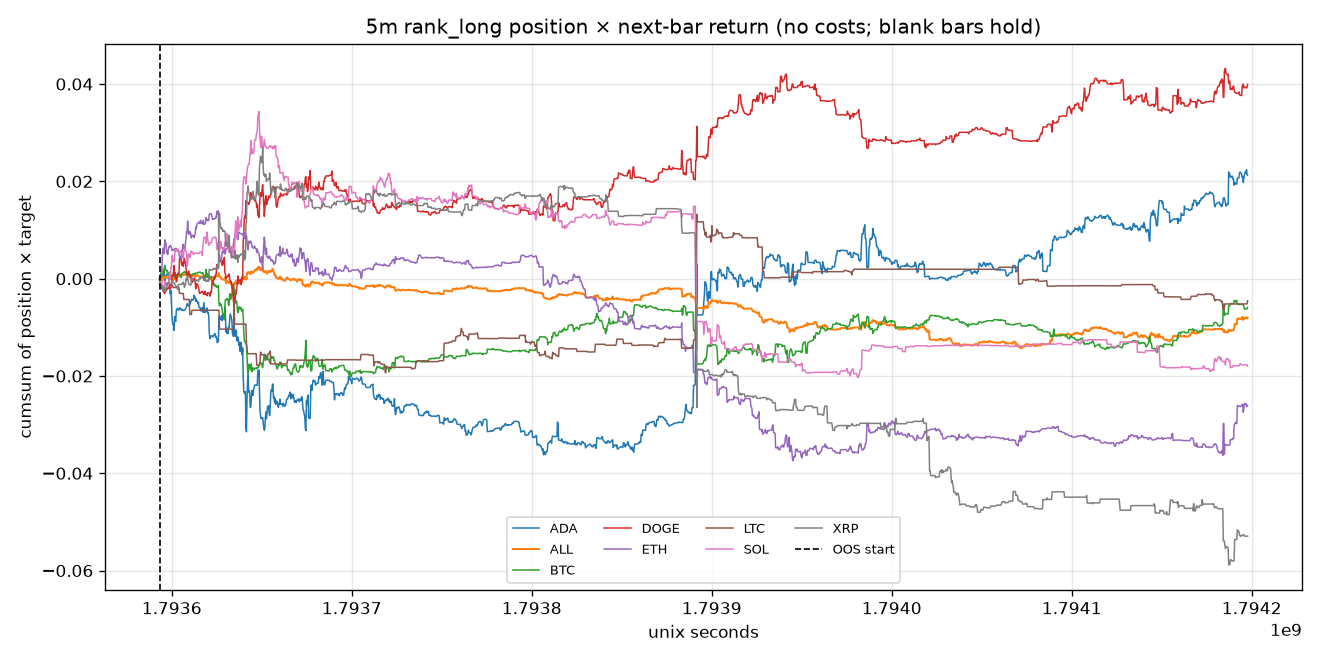

Values plotted in this chart, from the file beside it:
time, time_utc, symbol, segment, position, target, product, cumsum, oos_cumsum
1793593200, 2026-11-02T04:20:00Z, BTC, oos, 0.6116, 0.0001907, 0.0001167, 0.0001167, 0.0001167
1793593200, 2026-11-02T04:20:00Z, ETH, oos, 1.223, 0.0003033, 0.000371, 0.000371, 0.000371
1793593200, 2026-11-02T04:20:00Z, SOL, oos, 0.0, , , , 
1793593200, 2026-11-02T04:20:00Z, XRP, oos, -0.6116, 0.001033, -0.0006319, -0.0006319, -0.0006319
1793593200, 2026-11-02T04:20:00Z, ADA, oos, 0.0, 0.000569, 0.0, 0.0, 0.0
1793593200, 2026-11-02T04:20:00Z, DOGE, oos, -1.223, 0.0008147, -0.0009966, -0.0009966, -0.0009966
1793593200, 2026-11-02T04:20:00Z, LTC, oos, 0.0, , , , 
1793593200, 2026-11-02T04:20:00Z, ALL, oos, 0.0, , -0.0002282, -0.0002282, -0.0002282
1793593500, 2026-11-02T04:25:00Z, BTC, oos, -0.2893, -0.0008391, 0.0002427, 0.0003594, 0.0003594
1793593500, 2026-11-02T04:25:00Z, ETH, oos, -0.1736, -0.0009963, 0.0001729, 0.0005439, 0.0005439
1793593500, 2026-11-02T04:25:00Z, SOL, oos, 0.2893, 0.0003454, 9.99117442552674e-05, 9.99117442552674e-05, 9.99117442552674e-05
1793593500, 2026-11-02T04:25:00Z, XRP, oos, 0.05785, -0.0009527, -5.511457054853192e-05, -0.000687, -0.000687
1793593500, 2026-11-02T04:25:00Z, ADA, oos, -0.05785, -0.001499, 8.67345240666144e-05, 8.67345240666144e-05, 8.67345240666144e-05
1793593500, 2026-11-02T04:25:00Z, DOGE, oos, 0.1736, -0.001799, -0.0003122, -0.001309, -0.001309
1793593500, 2026-11-02T04:25:00Z, LTC, oos, 0.0, , , , 
1793593500, 2026-11-02T04:25:00Z, ALL, oos, 0.0, , 3.916050587106612e-05, -0.000189, -0.000189
1793593800, 2026-11-02T04:30:00Z, BTC, oos, -0.8272, -0.0002927, 0.0002421, 0.0006015, 0.0006015
1793593800, 2026-11-02T04:30:00Z, ETH, oos, -0.1654, -0.0005203, 8.608387474037059e-05, 0.00063, 0.00063
1793593800, 2026-11-02T04:30:00Z, SOL, oos, 0.1654, -0.002898, -0.0004795, -0.0003796, -0.0003796
1793593800, 2026-11-02T04:30:00Z, XRP, oos, 0.4963, -0.0007947, -0.0003944, -0.001081, -0.001081
1793593800, 2026-11-02T04:30:00Z, ADA, oos, -0.4963, -0.0002589, 0.0001285, 0.0002152, 0.0002152
1793593800, 2026-11-02T04:30:00Z, DOGE, oos, 0.8272, 0.0001973, 0.0001632, -0.001146, -0.001146
1793593800, 2026-11-02T04:30:00Z, LTC, oos, 0.0, , , , 
1793593800, 2026-11-02T04:30:00Z, ALL, oos, 0.0, , -4.234165639393306e-05, -0.0002313, -0.0002313
1793594100, 2026-11-02T04:35:00Z, BTC, oos, -0.9315, -0.0006873, 0.0006402, 0.001242, 0.001242
1793594100, 2026-11-02T04:35:00Z, ETH, oos, -0.1863, -0.0009544, 0.0001778, 0.0008078, 0.0008078
1793594100, 2026-11-02T04:35:00Z, SOL, oos, 0.1863, -0.0001784, -3.323516803386682e-05, -0.0004128, -0.0004128
1793594100, 2026-11-02T04:35:00Z, XRP, oos, 0.5589, -0.0007158, -0.0004, -0.001481, -0.001481
1793594100, 2026-11-02T04:35:00Z, ADA, oos, -0.5589, 0.0004661, -0.0002605, -4.528560889643772e-05, -4.528560889643772e-05
1793594100, 2026-11-02T04:35:00Z, DOGE, oos, 0.9315, -5.2603892687907994e-05, -4.9001741698543505e-05, -0.001195, -0.001195
1793594100, 2026-11-02T04:35:00Z, LTC, oos, 0.0, , , , 
1793594100, 2026-11-02T04:35:00Z, ALL, oos, 0.0, , 1.2541664409866486e-05, -0.0002188, -0.0002188
1793594400, 2026-11-02T04:40:00Z, BTC, oos, -0.9924, 0.0008151, -0.0008089, 0.0004328, 0.0004328
1793594400, 2026-11-02T04:40:00Z, ETH, oos, -0.1985, 0.0002171, -4.309256349323424e-05, 0.0007647, 0.0007647
1793594400, 2026-11-02T04:40:00Z, SOL, oos, 0.1985, -0.0005353, -0.0001062, -0.0005191, -0.0005191
1793594400, 2026-11-02T04:40:00Z, XRP, oos, 0.5954, , , -0.001481, -0.001481
1793594400, 2026-11-02T04:40:00Z, ADA, oos, -0.5954, -0.0005694, 0.000339, 0.0002938, 0.0002938
1793594400, 2026-11-02T04:40:00Z, DOGE, oos, 0.9924, -0.0008286, -0.0008222, -0.002017, -0.002017
1793594400, 2026-11-02T04:40:00Z, LTC, oos, 0.0, , , , 
1793594400, 2026-11-02T04:40:00Z, ALL, oos, 0.0, , -0.0002883, -0.0005071, -0.0005071
1793594700, 2026-11-02T04:45:00Z, BTC, oos, -0.6039, -0.0009545, 0.0005764, 0.001009, 0.001009
1793594700, 2026-11-02T04:45:00Z, ETH, oos, -1.208, -0.002822, 0.003409, 0.004173, 0.004173
1793594700, 2026-11-02T04:45:00Z, SOL, oos, 0.6039, -0.001806, -0.001091, -0.00161, -0.00161
1793594700, 2026-11-02T04:45:00Z, XRP, oos, 0.5954, , , -0.001481, -0.001481
1793594700, 2026-11-02T04:45:00Z, ADA, oos, 0.0, -0.001347, -0.0, 0.0002938, 0.0002938
1793594700, 2026-11-02T04:45:00Z, DOGE, oos, 1.208, -0.0001053, -0.0001272, -0.002144, -0.002144
1793594700, 2026-11-02T04:45:00Z, LTC, oos, 0.0, , , , 
1793594700, 2026-11-02T04:45:00Z, ALL, oos, 0.08506, , 0.0005534, 4.6301715370688796e-05, 4.6301715370688796e-05
1793595000, 2026-11-02T04:50:00Z, BTC, oos, -0.7557, -0.0004968, 0.0003754, 0.001385, 0.001385
1793595000, 2026-11-02T04:50:00Z, ETH, oos, -1.259, -0.001437, 0.00181, 0.005983, 0.005983
1793595000, 2026-11-02T04:50:00Z, SOL, oos, 0.2519, 0.0003577, 9.01001325700381e-05, -0.00152, -0.00152
1793595000, 2026-11-02T04:50:00Z, XRP, oos, 0.7557, -0.000478, -0.0003612, -0.001843, -0.001843
1793595000, 2026-11-02T04:50:00Z, ADA, oos, -0.2519, -0.001452, 0.0003658, 0.0006596, 0.0006596
1793595000, 2026-11-02T04:50:00Z, DOGE, oos, 1.259, 5.265582834179661e-05, 6.631969213021474e-05, -0.002078, -0.002078
1793595000, 2026-11-02T04:50:00Z, LTC, oos, 0.0, , , , 
1793595000, 2026-11-02T04:50:00Z, ALL, oos, 0.0, , 0.000391, 0.0004373, 0.0004373
1793595300, 2026-11-02T04:55:00Z, BTC, oos, -0.7003, -0.000599, 0.0004195, 0.001804, 0.001804
1793595300, 2026-11-02T04:55:00Z, ETH, oos, -1.167, -0.000218, 0.0002544, 0.006237, 0.006237
1793595300, 2026-11-02T04:55:00Z, SOL, oos, 0.2334, -0.0006205, -0.0001448, -0.001665, -0.001665
1793595300, 2026-11-02T04:55:00Z, XRP, oos, 0.7003, -0.001036, -0.0007256, -0.002568, -0.002568
... 16,068 more rows
